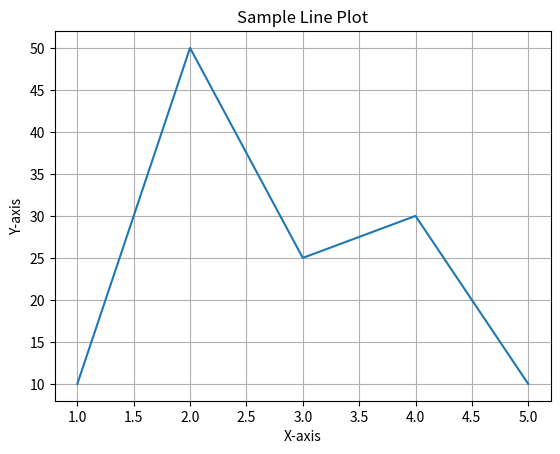

Generate this figure with matplotlib:
import matplotlib.pyplot as plt

# Sample data
x = [1, 2, 3, 4, 5]
y = [10, 50, 25, 30, 10]

# Create a line plot
plt.plot(x,y) # x is the x-axis data and y is the y-axis data
plt.title("Sample Line Plot") # Title of the plot
plt.xlabel("X-axis") # Label for the x-axis
plt.ylabel("Y-axis") # Label for the y-axis
plt.grid(True) # Show grid lines
plt.show() # Show the plot
